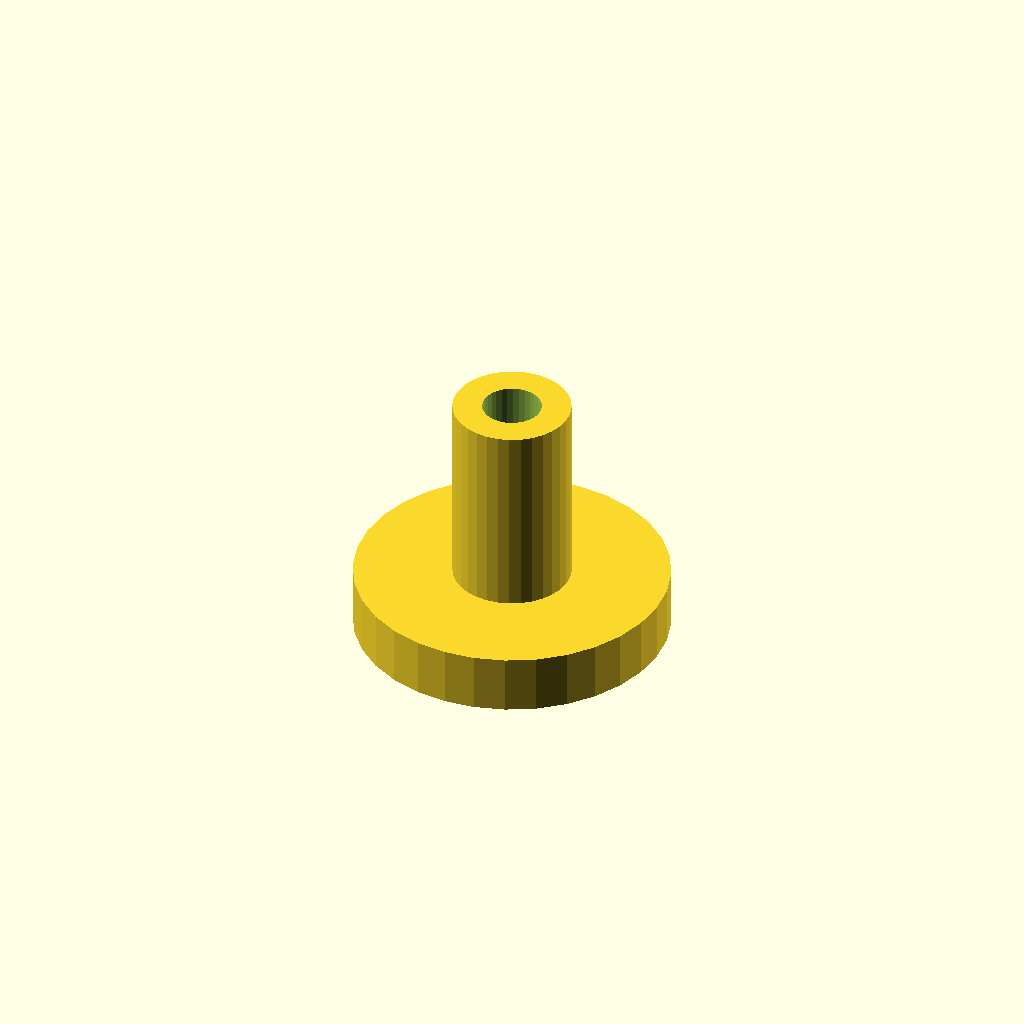
Cell 1: the model at its default parameters.
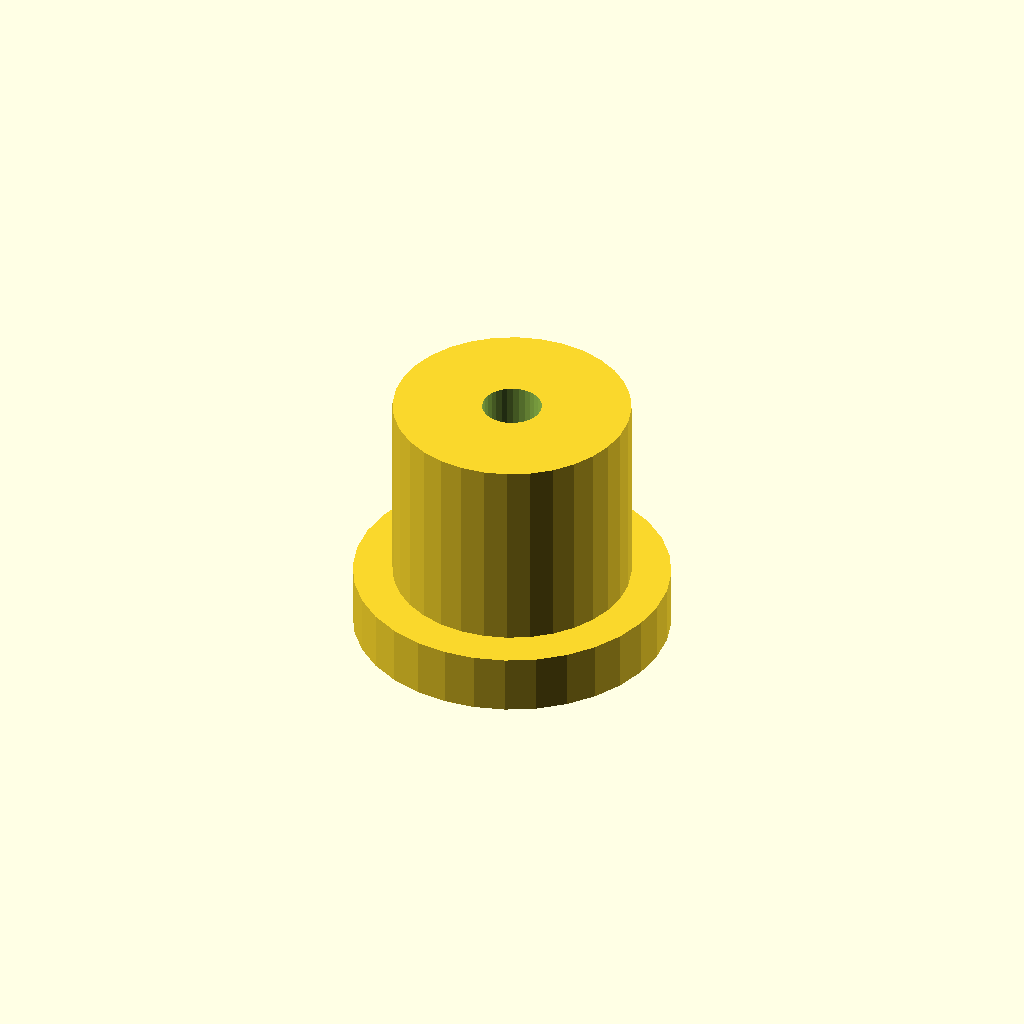
Cell 2: the same model with post_d = 12.
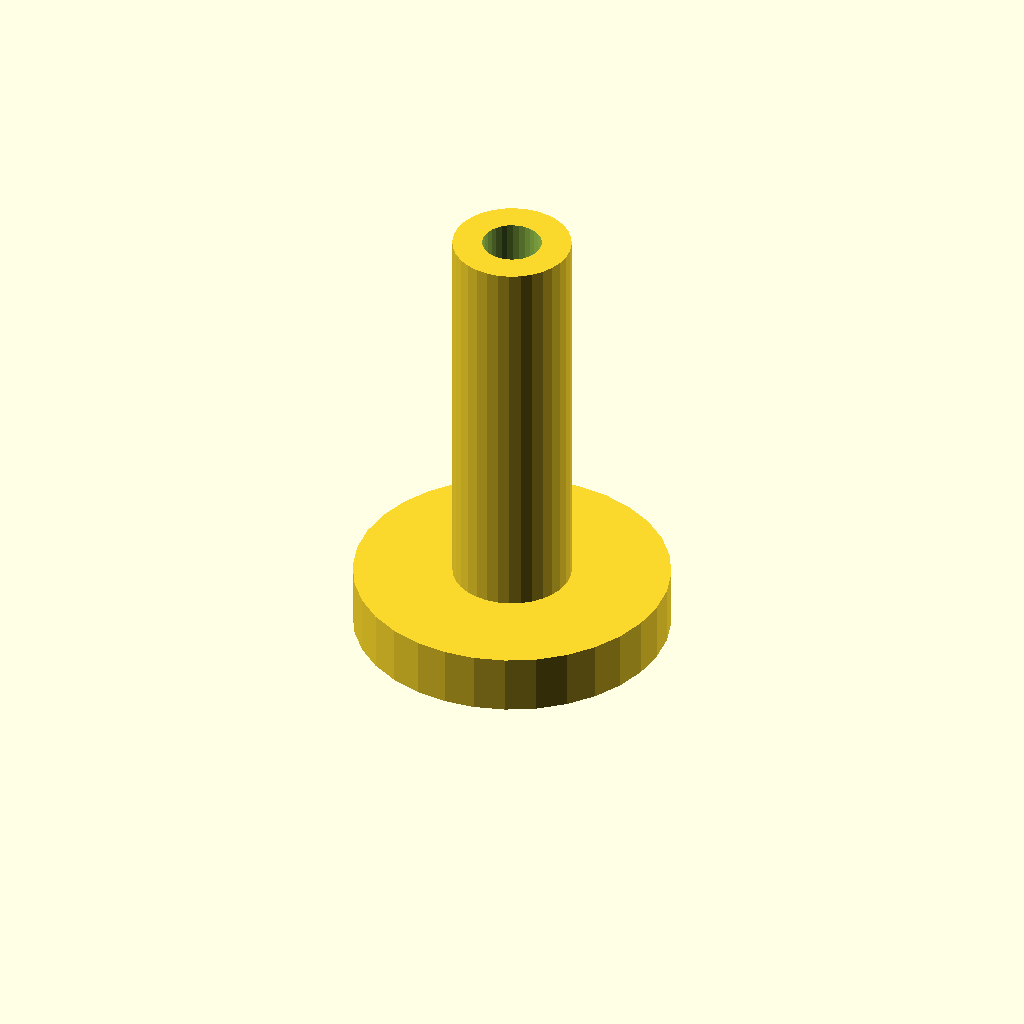
Cell 3 — post_h set to 20, the other parameters unchanged.
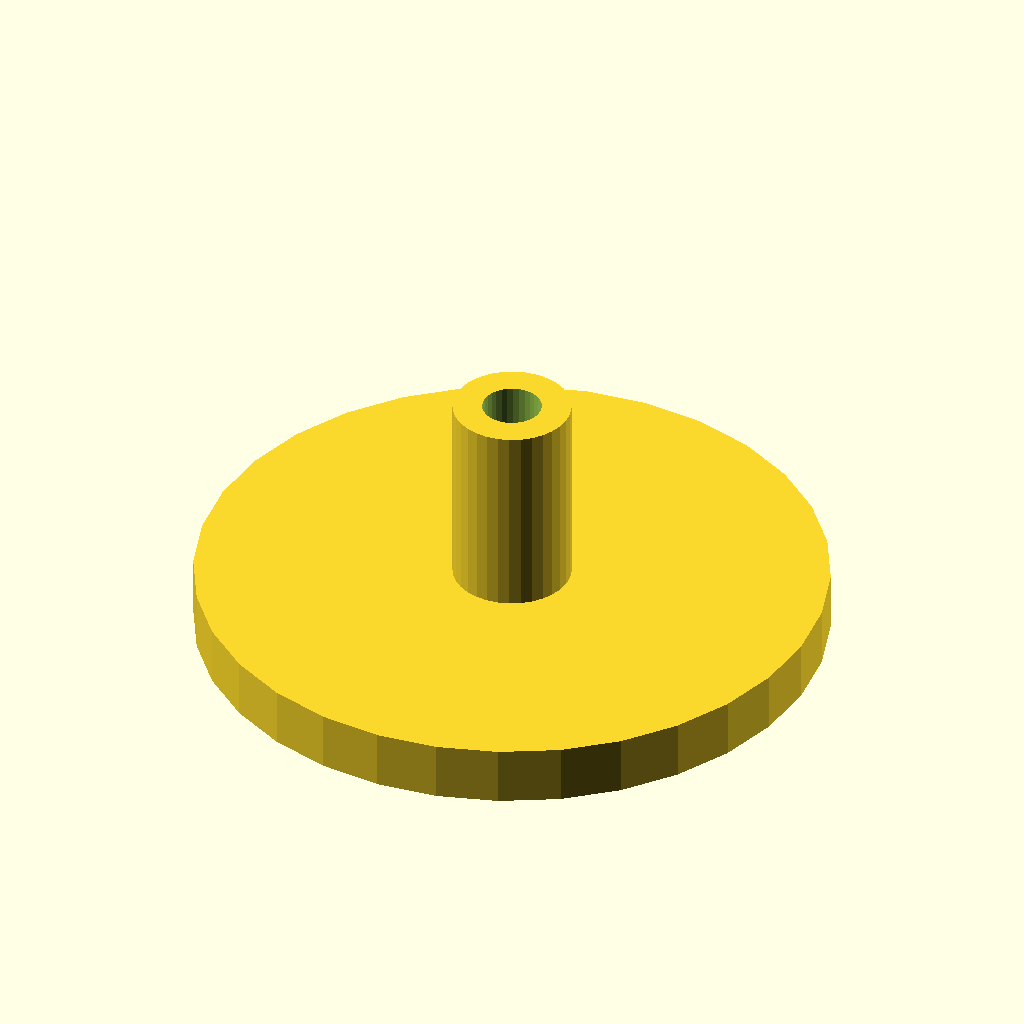
Cell 4 — flange_d set to 32, the other parameters unchanged.
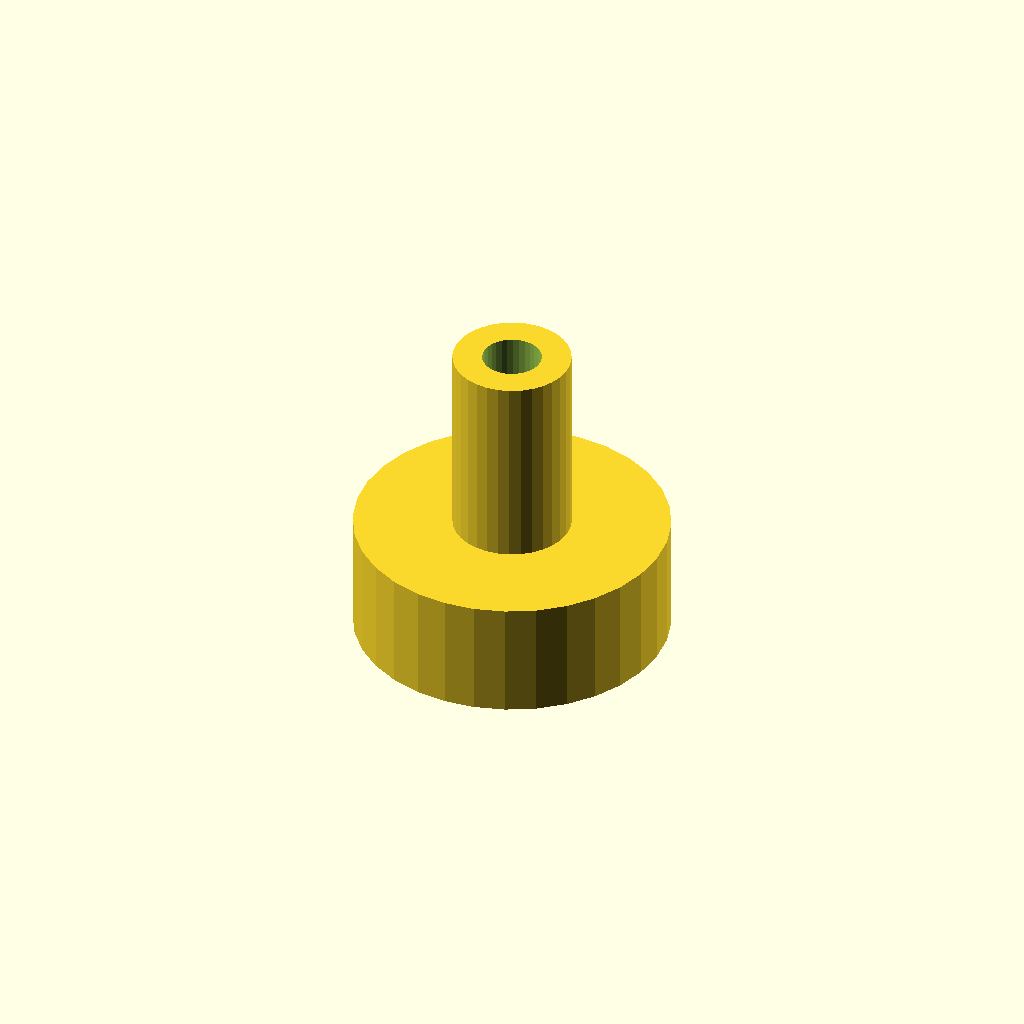
Cell 5 — flange_t set to 6, the other parameters unchanged.
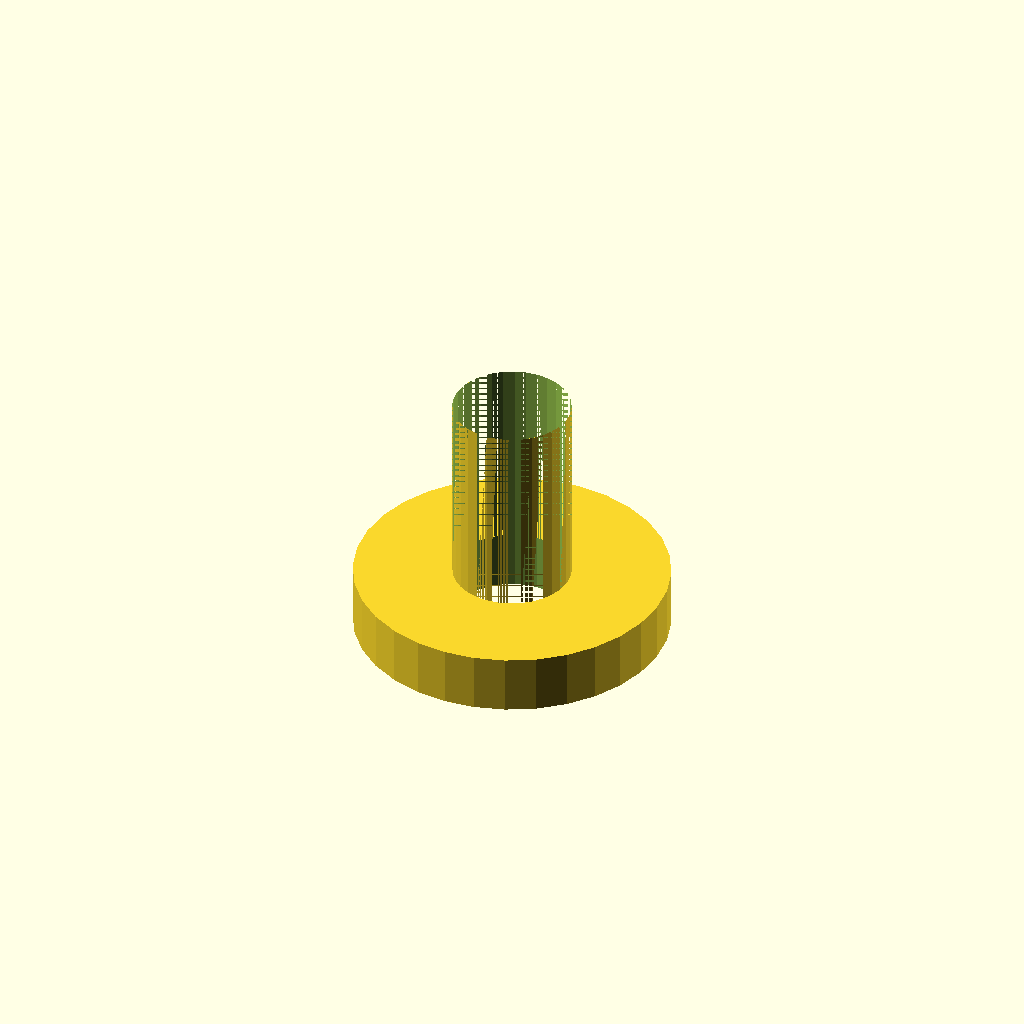
Cell 6: the same model with bore_d = 6.
One fixed orthographic camera (rotation 55°, 0°, 25°; colour scheme Cornfield) for every cell.
OpenSCAD source file optional_data/data/scale1/microfeatures/part_0150.scad:
$fn = 32;

// ----------------------------------------------------------------------
// Micro post: flanged post, 5-20 mm class
// ----------------------------------------------------------------------

// --- parameters (mm) ---
post_d = 6;               // post diameter
post_h = 10;              // post height above the flange
flange_d = 16;            // flange diameter
flange_t = 3;             // flange thickness
bore_d = 3;               // through bore

total_h = post_h + flange_t;  // overall height

difference() {
  union() {
    cylinder(h = flange_t, d = flange_d);
    translate([0, 0, flange_t]) cylinder(h = post_h, d = post_d);
  }
  translate([0, 0, -1]) cylinder(h = total_h + 2, d = bore_d);
}
Parameter table extracted from the source (name, type, default, range or options):
post_d: number, default 6
post_h: number, default 10
flange_d: number, default 16
flange_t: number, default 3
bore_d: number, default 3
